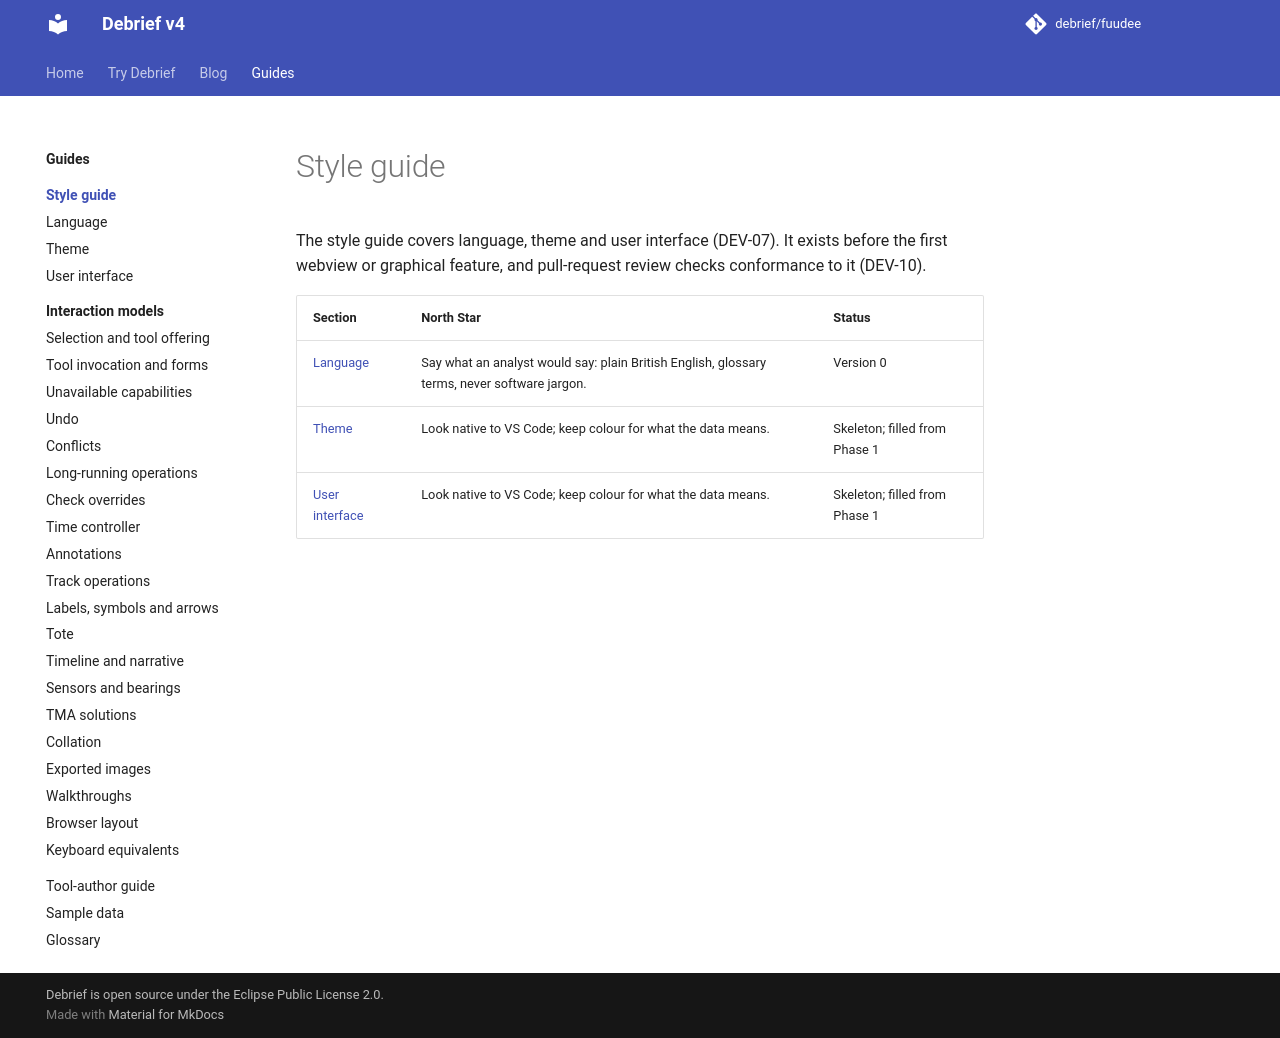

repository: debrief/fuudee · page: guides/style-guide/index.html · generator: mkdocs

# Style guide

The style guide covers language, theme and user interface (DEV-07). It exists before the first webview or graphical feature, and pull-request review checks conformance to it (DEV-10).

| Section | North Star | Status |
| --- | --- | --- |
| [Language](language.md) | Say what an analyst would say: plain British English, glossary terms, never software jargon. | Version 0 |
| [Theme](theme.md) | Look native to VS Code; keep colour for what the data means. | Skeleton; filled from Phase 1 |
| [User interface](ui.md) | Look native to VS Code; keep colour for what the data means. | Skeleton; filled from Phase 1 |
